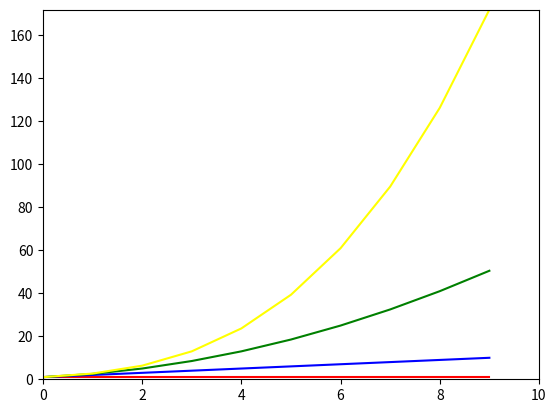

Write the Python code that produced this figure.
import matplotlib.pyplot as plt
x = [0,1,2,3,4,5,6,7,8,9]
y1 = []
y2=[]
y3=[]
y4=[]

for i in range(10):
    y1.append(1)
    y2.append(1+i)
    y3.append(1+i+((i*i)/2))
    y4.append(1+i+((i*i)/2)+(((i*i)*i)/6))
    
plt.plot(x,y1,color="red")
plt.plot(x,y2,color="blue")
plt.plot(x,y3,color="green")
plt.plot(x,y4,color="yellow")
plt.axis([0,10,0,y4[9]])
plt.show()
